Labelled photos from "Caribbean-and-Hawaii-Marine-Life-1", an image-classification folder in rjohnson279/Caribbean-and-Hawaiian-Marine-Reef-Life-Image-Classification. The possible labels are: cuttlefish, eagle ray, green sea turtle, reef triggerfish, stingray.

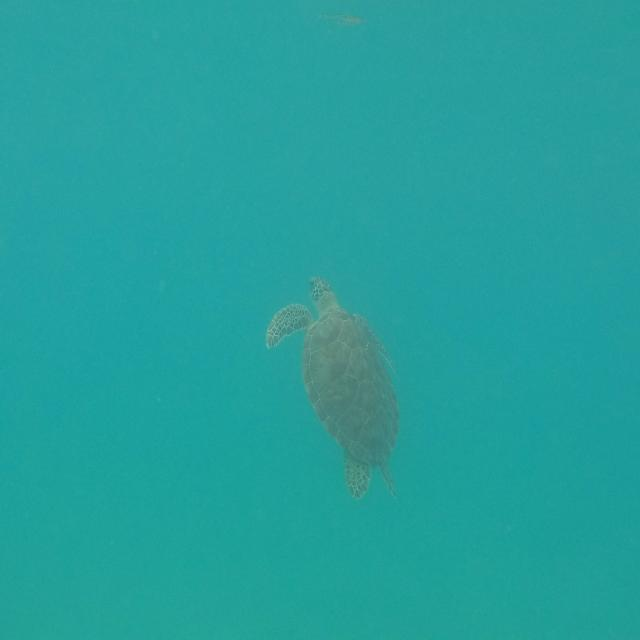
Label: green sea turtle

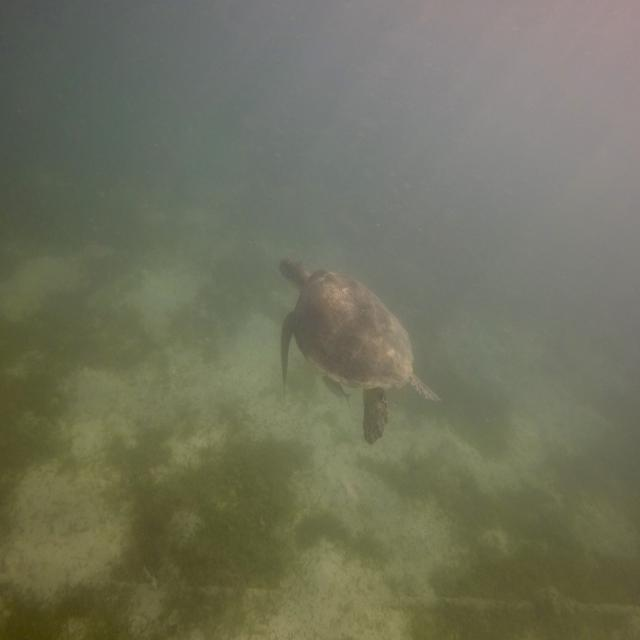
Label: green sea turtle

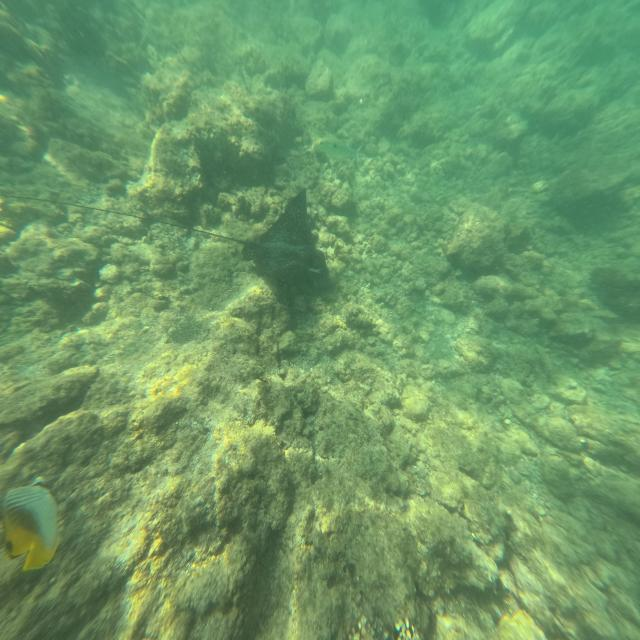
Label: eagle ray

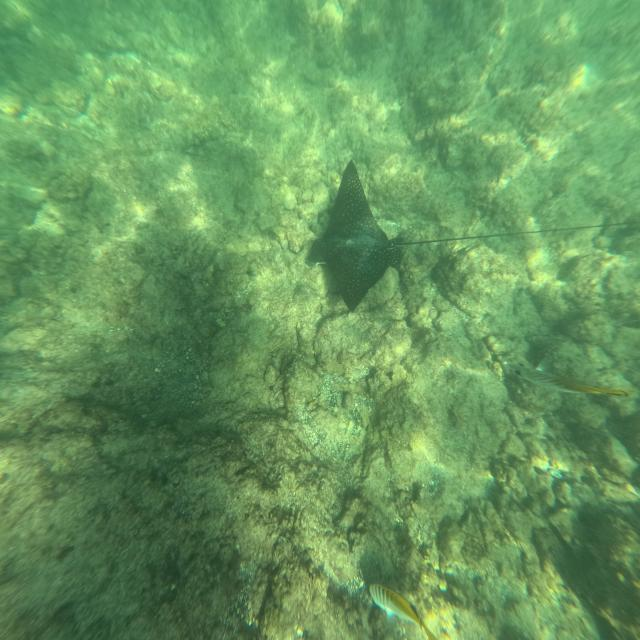
Label: eagle ray

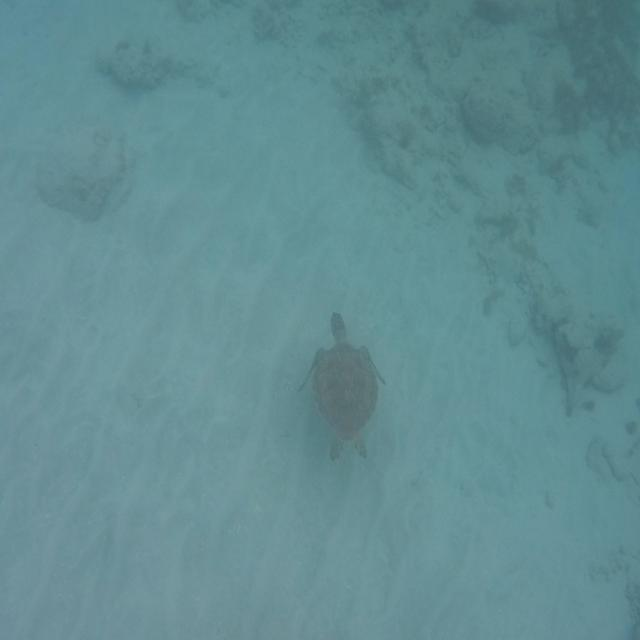
Label: green sea turtle

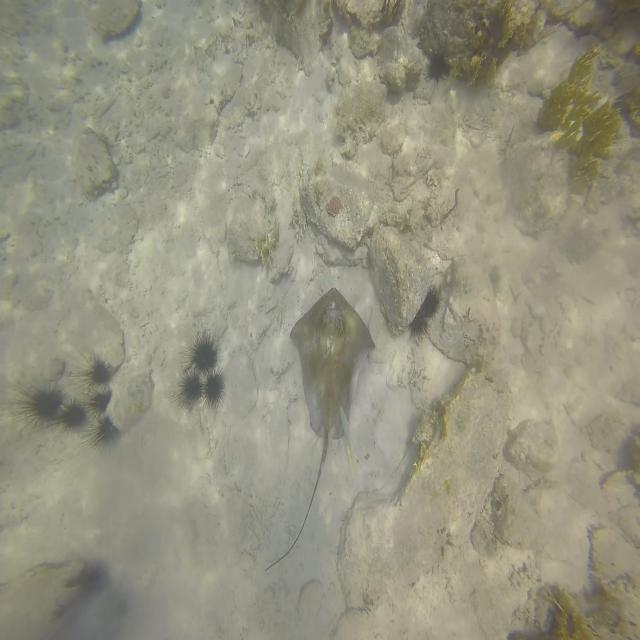
Label: stingray
